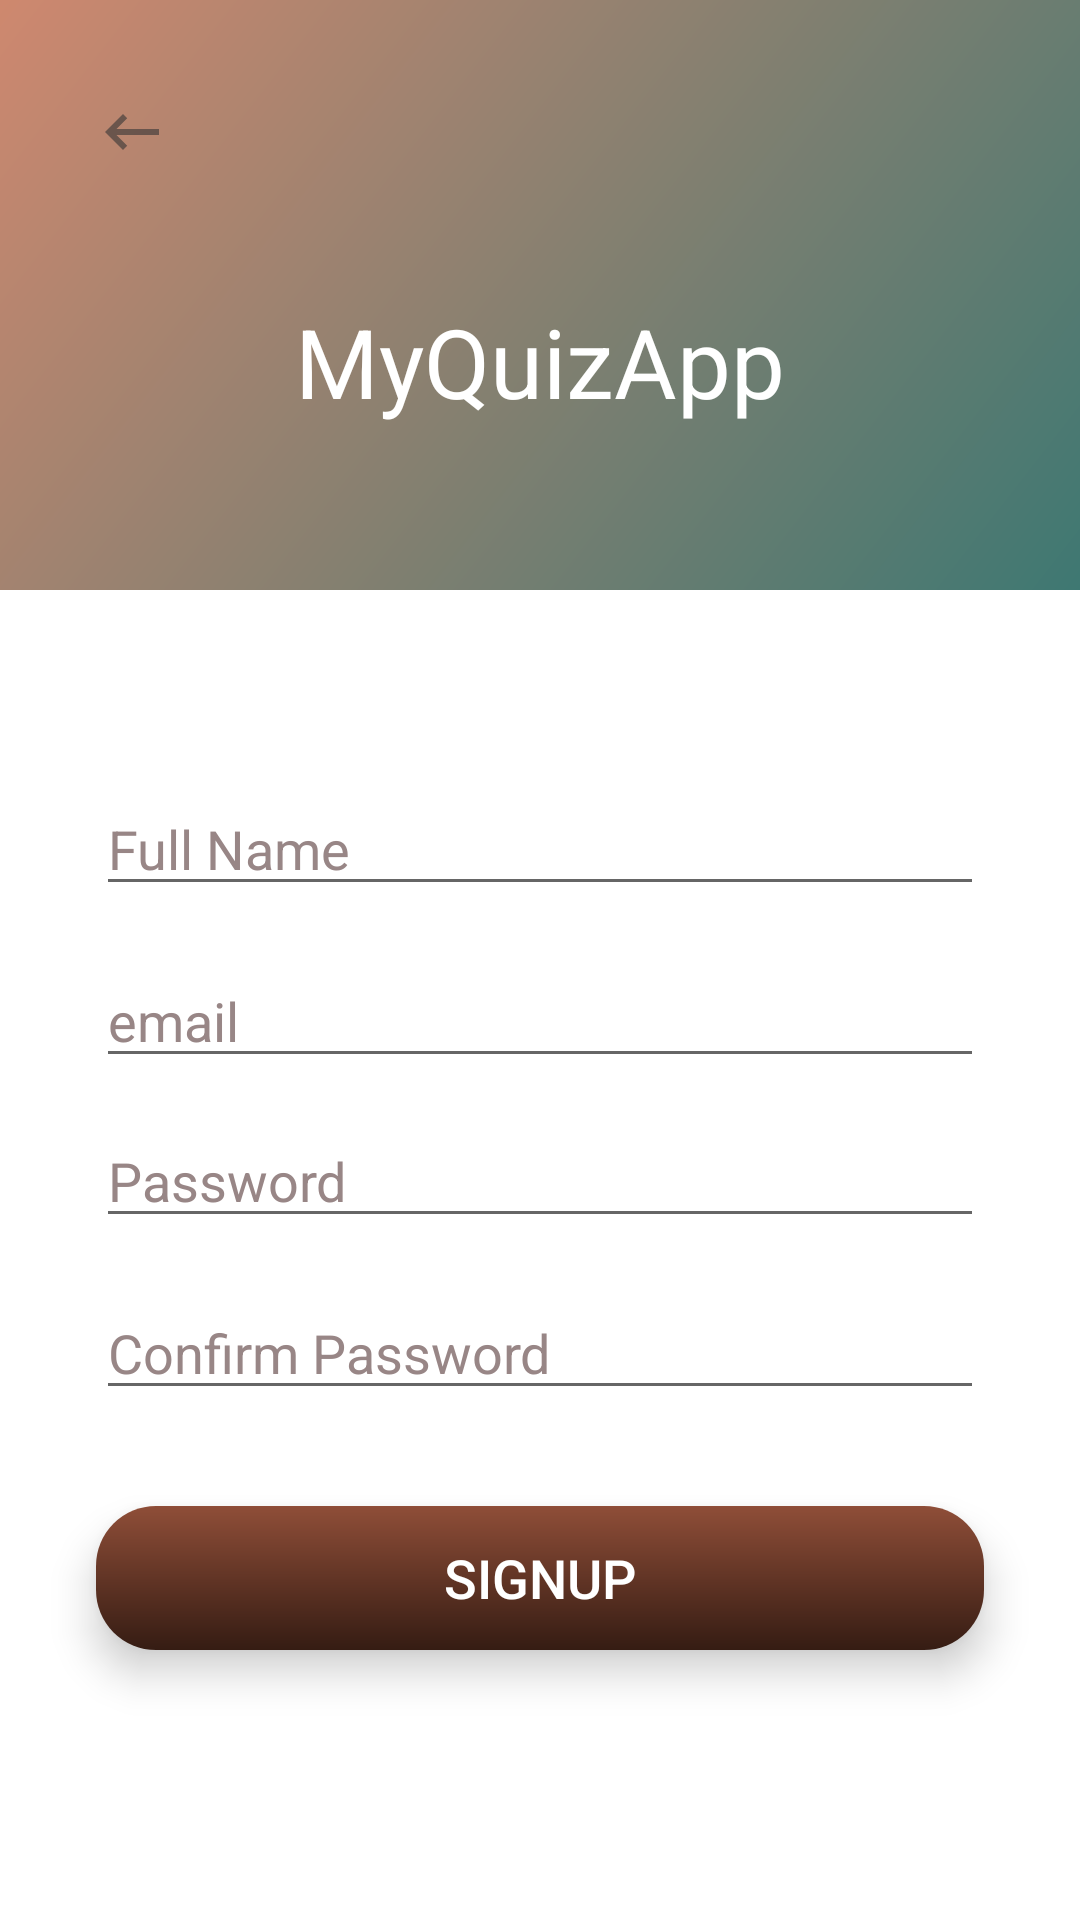

Android layout source for this screen:
<!-- AndroidManifest.xml: application theme Theme.MyQuizApp -->
<!-- res/layout/activity_sign_up.xml -->
<?xml version="1.0" encoding="utf-8"?>
<androidx.constraintlayout.widget.ConstraintLayout xmlns:android="http://schemas.android.com/apk/res/android"
    xmlns:app="http://schemas.android.com/apk/res-auto"
    xmlns:tools="http://schemas.android.com/tools"
    android:layout_width="match_parent"
    android:layout_height="match_parent"
    tools:context=".SignUpActivity"
    android:theme="@style/LoginTheme"
    android:background="@color/white">

    <ImageView
        android:id="@+id/backarrow"
        android:layout_width="wrap_content"
        android:layout_height="wrap_content"
        android:layout_marginStart="16dp"
        android:layout_marginTop="16dp"
        android:elevation="3dp"
        android:padding="16dp"
        app:layout_constraintStart_toStartOf="parent"
        app:layout_constraintTop_toTopOf="parent"
        app:srcCompat="@drawable/ic_backarrow" />
    <LinearLayout
        android:id="@+id/linearLayout"
        android:layout_width="match_parent"
        android:layout_height="wrap_content"
        android:layout_marginBottom="528dp"
        android:background="@drawable/gradient_background"
        android:gravity="center"
        android:orientation="vertical"
        android:padding="55dp"
        app:layout_constraintBottom_toBottomOf="parent"
        app:layout_constraintEnd_toEndOf="parent"
        app:layout_constraintStart_toStartOf="parent"
        app:layout_constraintTop_toTopOf="parent">



        <ImageView
            android:layout_width="120dp"
            android:layout_height="120dp"
            android:src="@drawable/applogo" />

        <TextView
            android:layout_width="wrap_content"
            android:layout_height="wrap_content"
            android:layout_marginTop="8dp"
            android:text="@string/app_name"
            android:textColor="@color/white"
            android:textSize="32sp" />

    </LinearLayout>
    <LinearLayout
        android:layout_width="match_parent"
        android:layout_height="wrap_content"
        android:id="@+id/edit_Layout"
        android:orientation="vertical"
        app:layout_constraintTop_toBottomOf="@+id/linearLayout"
        app:layout_constraintLeft_toLeftOf="parent"
        app:layout_constraintRight_toRightOf="parent">

        <EditText
            android:id="@+id/username"
            android:layout_width="match_parent"
            android:layout_height="wrap_content"
            android:layout_marginStart="32dp"
            android:layout_marginTop="64dp"
            android:layout_marginEnd="32dp"
            android:textColor="@color/black"
            android:hint="Full Name"
            android:textColorHint="#988686"
            android:ems="10"
            android:inputType="text"/>

        <EditText
            android:id="@+id/emailID"
            android:layout_width="match_parent"
            android:layout_height="wrap_content"
            android:layout_marginStart="32dp"
            android:layout_marginTop="16dp"
            android:layout_marginEnd="32dp"
            android:textColor="@color/black"
            android:hint="email"
            android:textColorHint="#988686"
            android:ems="10"
            android:inputType="textEmailAddress"/>

        <EditText
            android:id="@+id/password"
            android:layout_width="match_parent"
            android:layout_height="wrap_content"
            android:layout_marginStart="32dp"
            android:layout_marginTop="12dp"
            android:layout_marginEnd="32dp"
            android:textColor="@color/black"
            android:hint="Password"
            android:textColorHint="#988686"
            android:ems="10"
            android:inputType="textPassword"/>

        <EditText
            android:id="@+id/confirm_pass"
            android:layout_width="match_parent"
            android:layout_height="wrap_content"
            android:layout_marginStart="32dp"
            android:layout_marginTop="16dp"
            android:layout_marginEnd="32dp"
            android:textColor="@color/black"
            android:hint="Confirm Password"
            android:textColorHint="#988686"
            android:ems="10"
            android:inputType="text"/>


    </LinearLayout>

    <Button
        android:id="@+id/signupbtn"
        android:layout_width="0dp"
        android:layout_height="wrap_content"
        android:layout_marginStart="32dp"
        android:layout_marginTop="32dp"
        android:layout_marginEnd="32dp"
        android:text="SignUp"
        android:background="@drawable/gradient_roundcorner_nav_view"
        android:textColor="@color/white"
        android:textSize="18sp"
        android:elevation="5dp"
        android:translationZ="3dp"
        android:stateListAnimator="@null"
        app:layout_constraintEnd_toEndOf="parent"
        app:layout_constraintStart_toStartOf="parent"
        app:layout_constraintTop_toBottomOf="@+id/edit_Layout" />


</androidx.constraintlayout.widget.ConstraintLayout>
<!-- resources referenced by this layout -->
<resources>
  <color name="black">#FF000000</color>
  <color name="white">#FFFFFFFF</color>
  <!-- drawable gradient_background (drawable) -->
  <?xml version="1.0" encoding="utf-8"?>
  
  <shape xmlns:android="http://schemas.android.com/apk/res/android"
      android:shape="rectangle">
      <gradient android:startColor="#3E7872"
          android:endColor="@color/colorPrimaryDark"
          android:angle="135"/>
  </shape>
  <!-- drawable gradient_roundcorner_nav_view (drawable) -->
  <?xml version="1.0" encoding="utf-8"?>
  
  <shape android:shape="rectangle" xmlns:android="http://schemas.android.com/apk/res/android">
          <corners android:radius="20dp"/>
      <gradient android:startColor="#351C13"
          android:endColor="#8F4E38"
          android:type="linear"
          android:angle="90"/>
  </shape>
  <!-- drawable ic_backarrow (drawable-anydpi) -->
  <vector xmlns:android="http://schemas.android.com/apk/res/android"
      android:width="24dp"
      android:height="24dp"
      android:viewportWidth="24"
      android:viewportHeight="24"
      android:tint="#333333"
      android:alpha="0.6">
    <path
        android:fillColor="@android:color/white"
        android:pathData="M21,11H6.83l3.58,-3.59L9,6l-6,6 6,6 1.41,-1.41L6.83,13H21z"/>
  </vector>
  <string name="app_name">MyQuizApp</string>
  <style name="LoginTheme" parent="Theme.MyQuizApp.NoActionBar">
          <item name="windowActionBar">false</item>
          <item name="windowNoTitle">true</item>
      </style>
  <style name="Theme.MyQuizApp" parent="Theme.AppCompat.DayNight.NoActionBar">
          
          <item name="colorPrimary">@color/purple_500</item>
          <item name="colorPrimaryVariant">@color/purple_700</item>
          <item name="colorOnPrimary">@color/white</item>
          
          <item name="colorSecondary">@color/teal_200</item>
          <item name="colorSecondaryVariant">@color/teal_700</item>
          <item name="colorOnSecondary">@color/black</item>
          
          <item name="android:statusBarColor" tools:targetApi="l">?attr/colorPrimaryVariant</item>
          
      </style>
  <color name="colorPrimaryDark">#E18A6E</color>
  <style name="Theme.MyQuizApp.NoActionBar">
          <item name="windowActionBar">false</item>
          <item name="windowNoTitle">true</item>
      </style>
  <color name="purple_500">#FF6200EE</color>
  <color name="purple_700">#FF3700B3</color>
  <color name="teal_200">#FF03DAC5</color>
  <color name="teal_700">#FF018786</color>
</resources>
